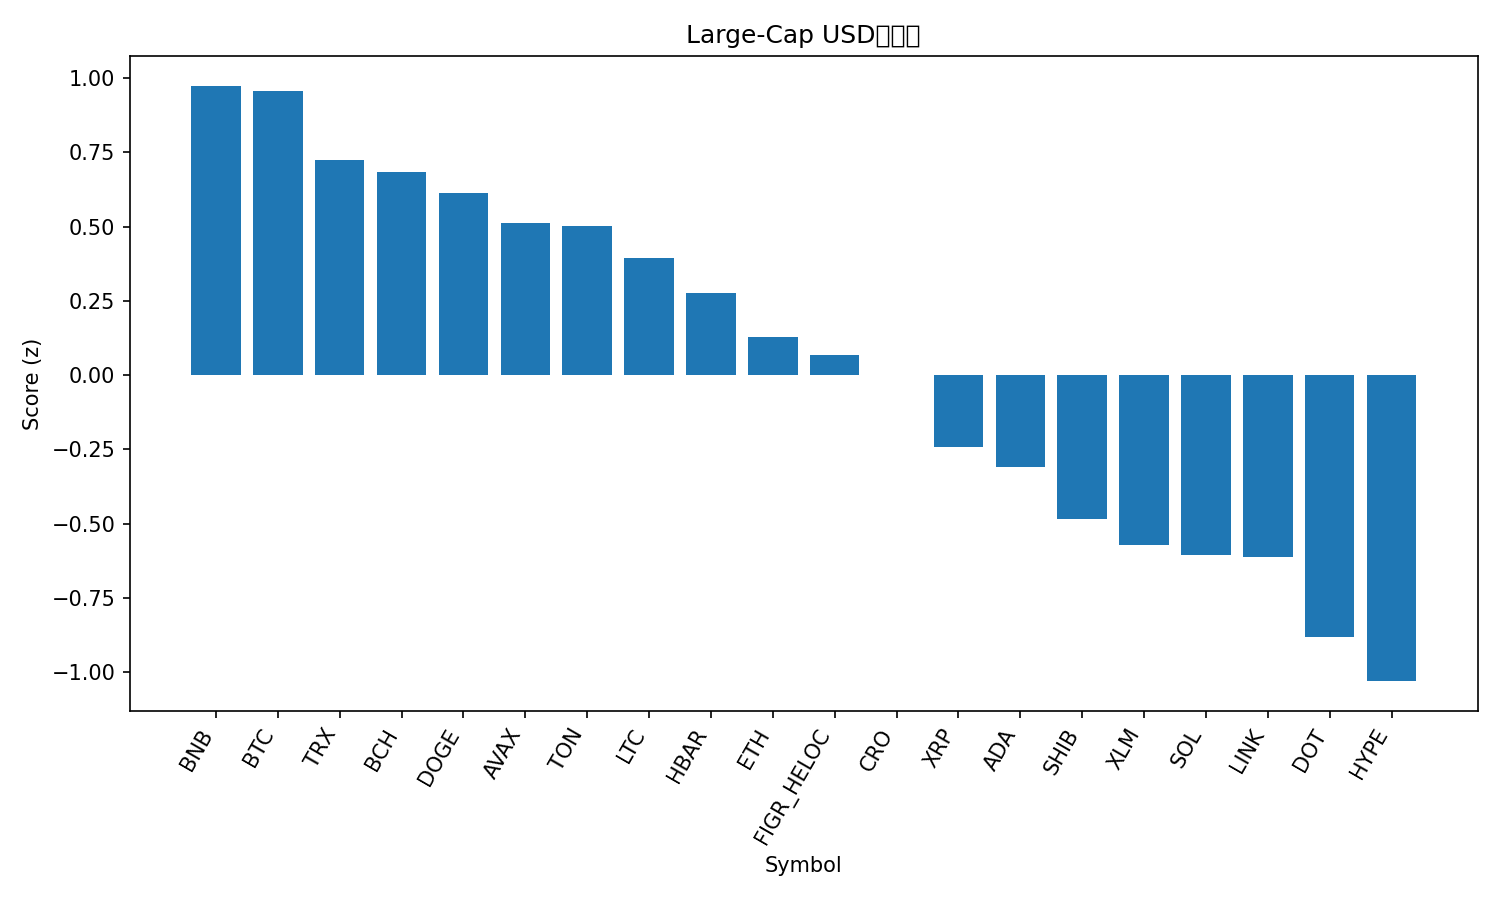

The file beside this chart, header and first rows:
rank, name, symbol, price, pct_1h, pct_24h, pct_7d, pct_1h_vs_btc, pct_24h_vs_btc, pct_7d_vs_btc, market_cap_rank, market_cap, volume_usd, score
1, BNB, BNB, 918.9, 0.0133, -1.047, 4.409, 0.02623, -0.3771, 2.383, 5, 127817299680, 1326156765, 0.9743
2, Bitcoin, BTC, 114883, -0.01294, -0.6704, 2.026, 0.0, 0.0, 0.0, 1, 2289168536535, 44122933623, 0.958
3, TRON, TRX, 0.343, -0.03456, -1.529, 2.779, -0.02163, -0.8586, 0.7535, 10, 32456569593, 808553410, 0.723
4, Bitcoin Cash, BCH, 591.5, -0.09557, -0.693, 0.1807, -0.08264, -0.02267, -1.845, 23, 11768441127, 663449564, 0.6845
5, Dogecoin, DOGE, 0.2659, 0.1241, -5.278, 12.02, 0.137, -4.607, 9.991, 8, 40138843460, 5565150645, 0.6142
6, Avalanche, AVAX, 28.66, -0.1965, -3.222, 11.54, -0.1836, -2.552, 9.519, 20, 12089404094, 1011138738, 0.5116
7, Toncoin, TON, 3.14, -0.1254, -1.601, 1.45, -0.1125, -0.9309, -0.5754, 28, 8056525305, 146113711, 0.5035
8, Litecoin, LTC, 112.8, -0.04055, -2.347, -0.4694, -0.02761, -1.677, -2.495, 27, 8600568898, 553892105, 0.3937
9, Hedera, HBAR, 0.2326, -0.01363, -3.832, 2.923, -0.0006951, -3.162, 0.8973, 25, 9855885695, 252563926, 0.2775
10, Ethereum, ETH, 4495, -0.2742, -2.845, 2.922, -0.2612, -2.175, 0.896, 2, 542833858111, 34268744781, 0.1294
11, Figure Heloc, FIGR_HELOC, 0.9931, -0.4916, -0.4916, -0.6054, -0.4786, 0.1788, -2.631, 19, 12338689202, 2293855, 0.06849
12, Cronos, CRO, 0.2284, 0.3113, -4.927, -9.345, 0.3242, -4.256, -11.37, 30, 7682980911, 105539099, 2.4027283128235516e-05
13, XRP, XRP, 3.0, -0.5651, -1.742, 0.5959, -0.5522, -1.072, -1.43, 3, 179089581503, 5719171462, -0.2427
14, Cardano, ADA, 0.8578, -0.2449, -4.119, -0.7701, -0.232, -3.449, -2.796, 11, 31297137134, 2149599011, -0.3093
15, Shiba Inu, SHIB, 1.301e-05, -0.2126, -5.465, 0.5477, -0.1997, -4.795, -1.478, 31, 7665097099, 278672891, -0.4856
16, Stellar, XLM, 0.3766, -0.4645, -3.702, -0.7785, -0.4515, -3.032, -2.804, 22, 11994702832, 241834226, -0.5707
17, Solana, SOL, 232.2, -0.4131, -6.27, 8.049, -0.4002, -5.599, 6.023, 6, 126014050200, 10849310344, -0.6057
18, Chainlink, LINK, 23.13, -0.4101, -4.513, 0.1794, -0.3972, -3.843, -1.846, 13, 15665970669, 892341149, -0.6108
19, Polkadot, DOT, 4.13, -0.4737, -5.679, 1.835, -0.4607, -5.009, -0.1914, 34, 6282841312, 306521018, -0.8816
20, Hyperliquid, HYPE, 52.32, -0.7388, -4.364, 1.64, -0.7259, -3.694, -0.3862, 16, 14121046194, 532439838, -1.03
21, Sui, SUI, 3.48, -0.4888, -6.556, 0.2157, -0.4758, -5.886, -1.81, 18, 12428204132, 1269549797, -1.161
